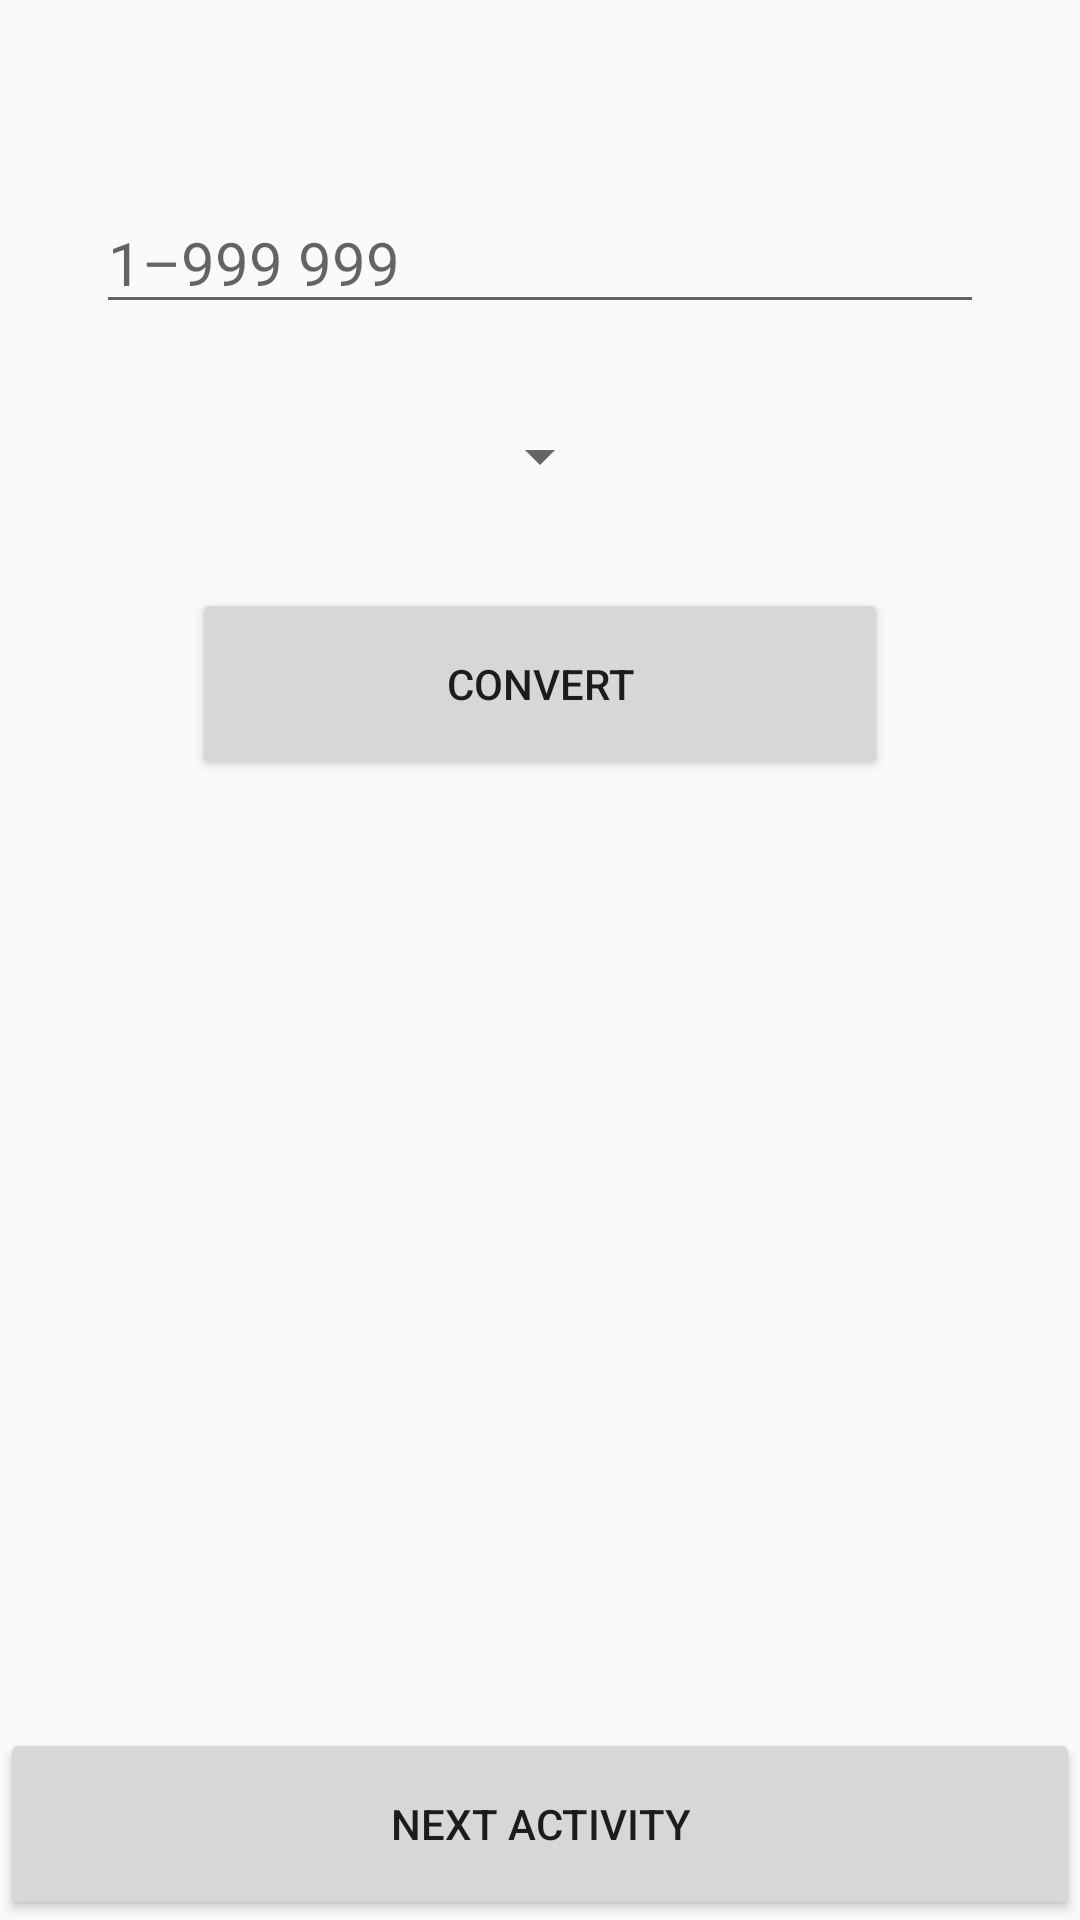

Produce the Android XML layout that renders to this screen, including the resource entries it uses.
<!-- AndroidManifest.xml: application theme AppTheme -->
<!-- res/layout/activity_converter.xml -->
<?xml version="1.0" encoding="utf-8"?>
<androidx.constraintlayout.widget.ConstraintLayout xmlns:android="http://schemas.android.com/apk/res/android"
    xmlns:app="http://schemas.android.com/apk/res-auto"
    xmlns:tools="http://schemas.android.com/tools"
    android:layout_width="match_parent"
    android:layout_height="match_parent"
    android:background="@drawable/gradient2"
    tools:context=".ConverterActivity">

    <EditText
        android:id="@+id/converter_input_edittext"
        android:layout_width="match_parent"
        android:layout_height="wrap_content"
        android:layout_marginStart="32dp"
        android:layout_marginTop="64dp"
        android:layout_marginEnd="32dp"
        android:hint="@string/converter_input_hint"
        android:inputType="numberDecimal"
        android:maxLength="6"
        android:textColor="#000000"
        android:textSize="20sp"
        tools:ignore="Autofill"
        app:layout_constraintEnd_toEndOf="parent"
        app:layout_constraintStart_toStartOf="parent"
        app:layout_constraintTop_toTopOf="parent" />

    <Spinner
        android:id="@+id/converter_spinner"
        android:layout_width="wrap_content"
        android:layout_height="wrap_content"
        android:layout_marginTop="32dp"
        android:textSize="20sp"
        app:layout_constraintEnd_toEndOf="parent"
        app:layout_constraintStart_toStartOf="parent"
        app:layout_constraintTop_toBottomOf="@+id/converter_input_edittext" />


    <Button
        android:id="@+id/converter_convert_button"
        android:layout_height="64dp"
        android:layout_width="match_parent"
        android:layout_marginStart="64dp"
        android:layout_marginTop="32dp"
        android:layout_marginEnd="64dp"
        android:text="@string/converter_convert_button_title"
        app:layout_constraintEnd_toEndOf="parent"
        app:layout_constraintStart_toStartOf="parent"
        app:layout_constraintTop_toBottomOf="@+id/converter_spinner" />

    <TextView
        android:id="@+id/converter_textview"
        android:layout_width="wrap_content"
        android:layout_height="wrap_content"
        android:layout_marginStart="16dp"
        android:layout_marginEnd="16dp"
        android:layout_marginBottom="64dp"
        android:gravity="center"
        android:textSize="36sp"
        android:textStyle="normal"
        app:layout_constraintBottom_toTopOf="@+id/converter_next_activity_button"
        app:layout_constraintEnd_toEndOf="parent"
        app:layout_constraintStart_toStartOf="parent"
        app:layout_constraintTop_toBottomOf="@+id/converter_convert_button" />

    <Button
        android:id="@+id/converter_next_activity_button"
        android:layout_width="match_parent"
        android:layout_height="64dp"
        android:text="@string/next_activity_title"
        app:layout_constraintBottom_toBottomOf="parent"
        app:layout_constraintEnd_toEndOf="parent"
        app:layout_constraintStart_toStartOf="parent" />

</androidx.constraintlayout.widget.ConstraintLayout>
<!-- resources referenced by this layout -->
<resources>
  <string name="converter_convert_button_title">Convert</string>
  <string name="converter_input_hint">1–999 999</string>
  <string name="next_activity_title">Next activity</string>
  <style name="AppTheme" parent="Theme.AppCompat.Light.NoActionBar">
          
          <item name="colorPrimary">@color/colorPrimary</item>
          <item name="colorPrimaryDark">@color/colorPrimaryGrey</item>
          <item name="colorAccent">@color/colorAccent</item>
      </style>
  <color name="colorPrimary">#3F51B5</color>
  <color name="colorPrimaryGrey">#B8B8B8</color>
  <color name="colorAccent">#D81B60</color>
</resources>
